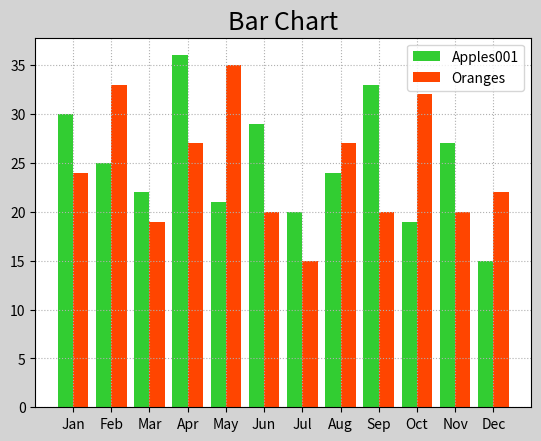

Generate this figure with matplotlib:
import numpy as np
import matplotlib.pyplot as mp

apples = np.array([30, 25, 22, 36, 21, 29, 20, 24, 33, 19, 27, 15])
oranges = np.array([24, 33, 19, 27, 35, 20, 15, 27, 20, 32, 20, 22])
mp.figure('Bar', facecolor='lightgray')
mp.title('Bar Chart', fontsize=18)
mp.grid(linestyle=':')
x = np.arange(apples.size)
mp.bar(x - 0.2, apples, 0.4, color='limegreen', label='Apples001',align='center')
mp.bar(x + 0.2, oranges, 0.4, color='orangered', label='Oranges',align='center')
# 设置刻度
mp.xticks(x,['Jan','Feb','Mar','Apr','May','Jun','Jul','Aug','Sep','Oct','Nov','Dec'])

mp.legend()
mp.show()